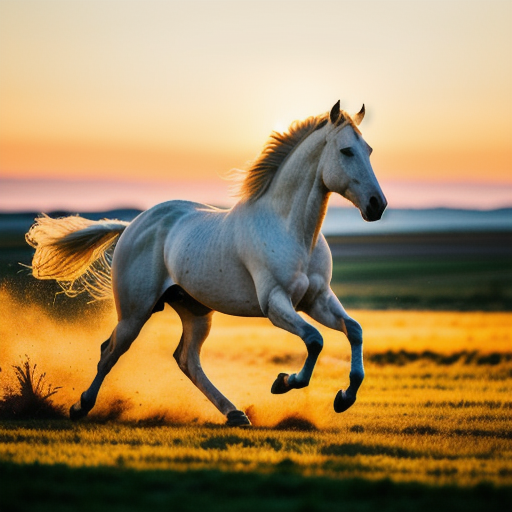
Generation parameters embedded in this image by AUTOMATIC1111 Stable Diffusion web UI or a fork of it (Forge, ...) (PNG 'parameters' text chunk):
white horse, running, 200mm 1.4, golden hour, dslr, RAW photo, ultra quality, 8K UHD, high detailed, soft lighting (National Geographic Wildlife photo of the year, sharp focus:1.2), film grain, Fujifilm XT3
Negative prompt: cropped, out of frame, duplicate, close up, (painting, sketch, cartoon, drawing, anime, cgi, semi-realistic, 3d, render, text:1.4), (deformed iris, deformed pupils, extra fingers, missing fingers, fused fingers, too many fingers, extra limbs, missing limbs:1.5), morbid, mutilated, mutation, deformed, bad anatomy, bad proportions, cloned face, cloned limbs, malformed limbs, disfigured, gross proportions, worst quality, low quality, blurry, hdr, jpeg artifacts
Steps: 60, Sampler: Euler a, CFG scale: 7, Seed: 163342579, Size: 512x512, Model hash: 51748799